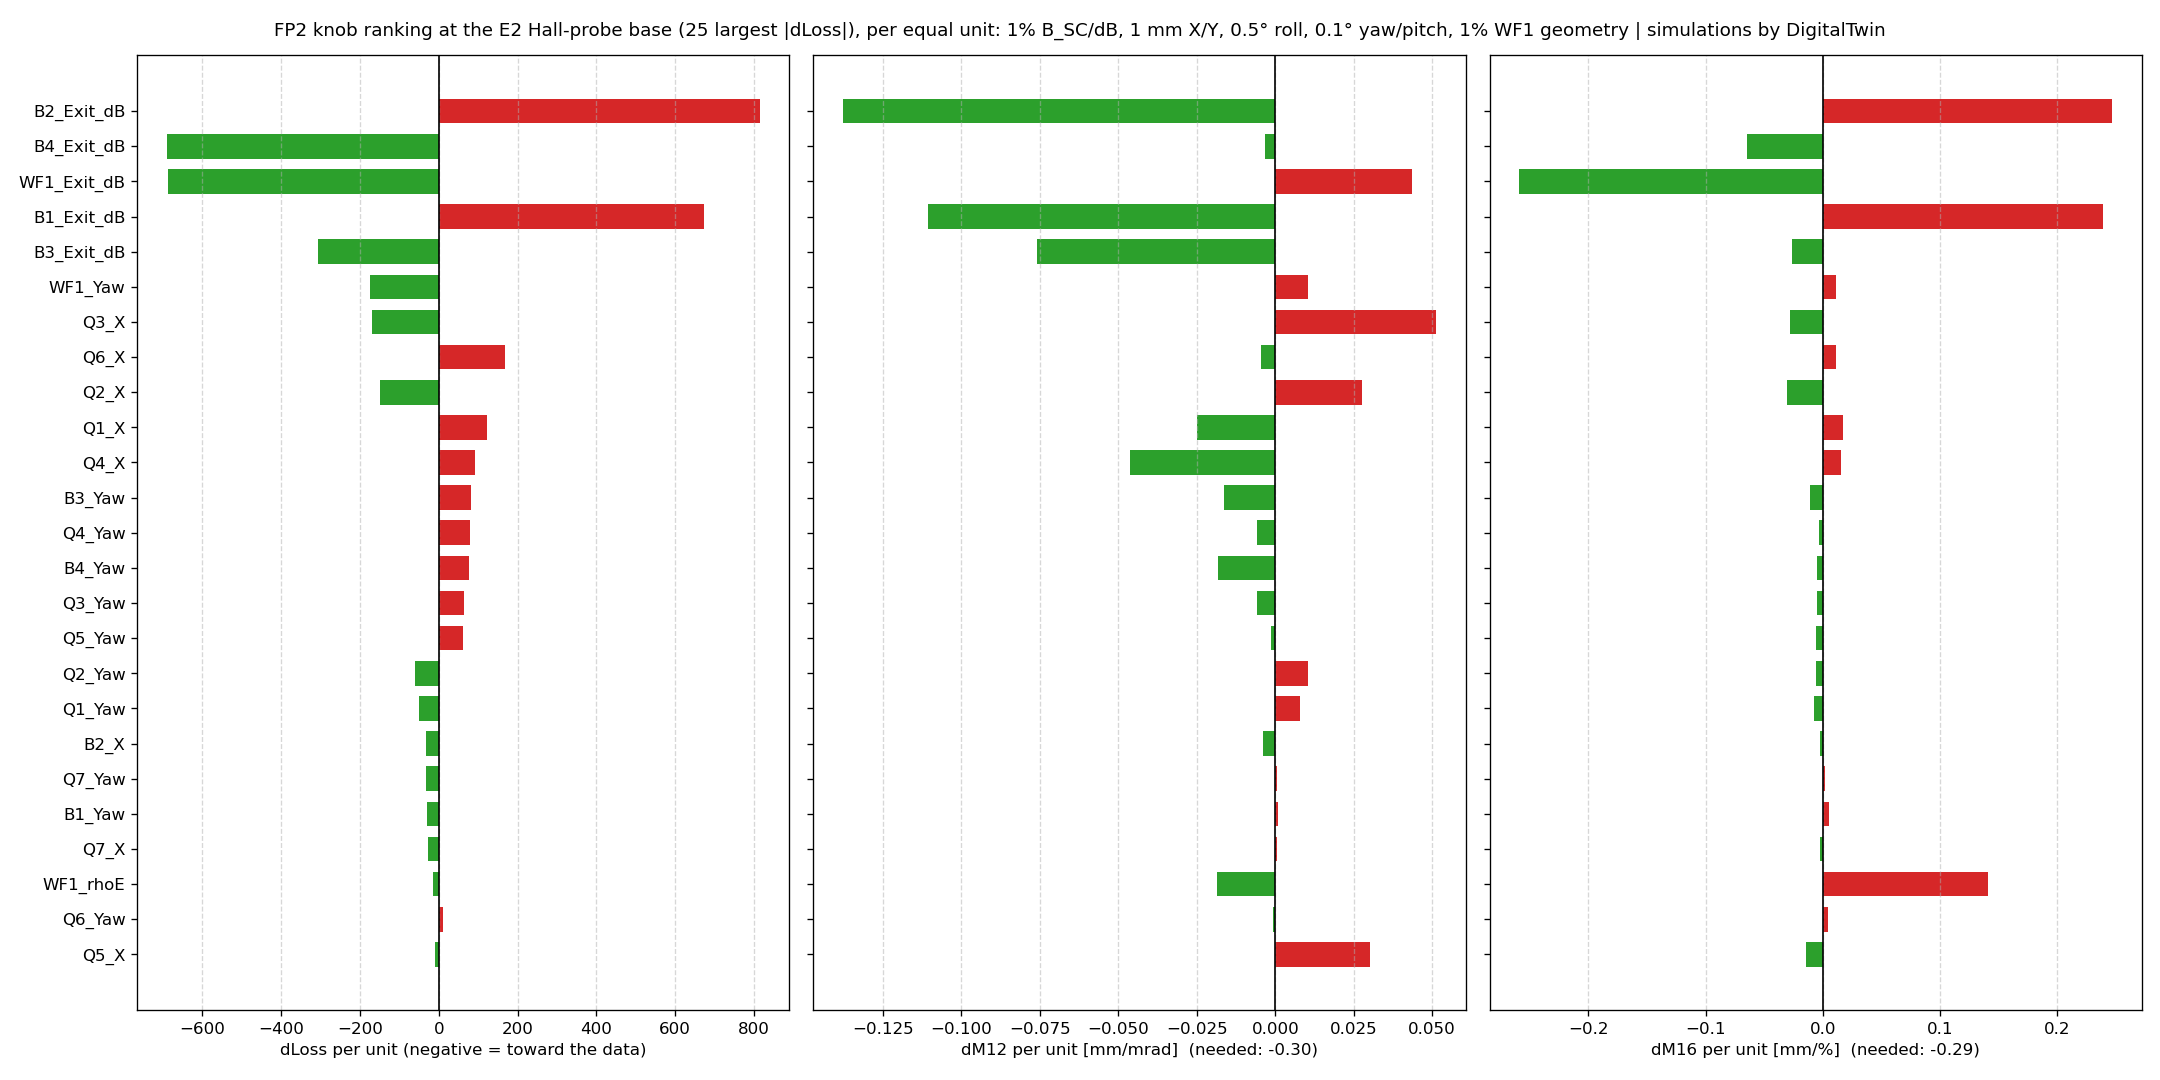

Values plotted in this chart, from the file beside it:
# FP2 knob ranking at the E2 Hall base (…, DigitalTwin dt_eval, 2026-10-24); per equal unit (1% B_SC/dB, 1 mm X/Y, 0.5 deg roll, 0.1 deg yaw/pitch, 1% WF1 geometry); dLoss = 2 r^T H J u, FP2 Mahalanobis
knob, unit, dM12, dOff12, dM16, dOff16, dLoss, curvature
B4_Exit_dB, 0.01, -0.003222, 13.59, -0.06503, 14.06, -690.7, 1.563
WF1_Exit_dB, 0.01, 0.04348, 14.24, -0.259, 14.58, -688.6, 0.05226
B3_Exit_dB, 0.01, -0.07578, 4.922, -0.02645, 5.289, -307.8, 0.03449
WF1_Yaw, 0.1, 0.0105, 3.612, 0.01156, 3.741, -174.6, 0.1056
Q3_X, 0.001, 0.05122, 4.148, -0.02789, 4.188, -170.4, 0.4352
Q2_X, 0.001, 0.02775, 3.385, -0.03056, 3.475, -150.1, 0.2158
Q2_Yaw, 0.1, 0.01037, 1.329, -0.005757, 1.361, -59.27, 0.7833
Q1_Yaw, 0.1, 0.007855, 1.107, -0.007444, 1.139, -50.01, 0.4028
B2_X, 0.001, -0.003763, 0.5649, -0.002303, 0.6134, -31.54, 1.795
Q7_Yaw, 0.1, 0.0005975, 0.6273, 0.001582, 0.6511, -31.27, 0.05004
B1_Yaw, 0.1, 0.001012, 0.5934, 0.005365, 0.6128, -29.21, 0.1795
Q7_X, 0.001, 0.0006154, 0.5398, -0.001973, 0.5531, -26.84, 0.008041
WF1_rhoE, 0.07, -0.01857, 0.02654, 0.1408, -0.02296, -14.65, 0.002106
Q5_X, 0.001, 0.03009, 0.6557, -0.01423, 0.6118, -9.999, 0.2919
B1_X, 0.001, 0.0008334, 0.1775, -0.0006893, 0.1863, -8.35, 3.431
B2_Yaw, 0.1, 0.007317, 0.2421, 0.0113, 0.2248, -6.503, 0.2052
Q5_Y, 0.001, -0.003484, 0.007768, -0.0001349, 0.01782, -3.091, 5.527
Q1_Y, 0.001, -0.004707, -0.01307, 0.005539, 0.008324, -2.965, 5.91
Q3_Y, 0.001, -0.003158, 0.008094, -0.0004671, 0.01523, -2.854, 1.371
WF1_Pitch, 0.1, -0.001728, 0.005207, 7.936792530041648e-06, 0.01601, -1.612, 45.52
Q6_Y, 0.001, -0.001072, 0.002975, -3.789483427668605e-05, 0.008887, -0.9864, 1.918
B4_Pitch, 0.1, -0.0008659, 0.001338, 1.547390375837565e-05, 0.0005827, -0.7321, 4.324
Q5_Pitch, 0.1, -0.0007349, 0.001394, -2.849756507654344e-05, 0.002254, -0.6374, 2.425
B4_X, 0.001, -0.006385, -0.09048, -0.009374, -0.06724, -0.4409, 0.00523
Q2_Roll, 0.5, -0.001544, -0.01293, 0.001315, -0.06353, -0.4322, 0.1907
Q6_Pitch, 0.1, -0.000456, 0.001496, -6.057652103041988e-06, 0.004118, -0.4313, 2.415
Q5_Roll, 0.5, -0.0001122, 0.003639, 0.001915, 0.01766, -0.2843, 0.7414
Q7_Pitch, 0.1, -0.000215, 0.0007007, 3.988909869051538e-06, 0.001965, -0.2031, 1.926
Q7_Roll, 0.5, 0.0002008, 0.005001, 0.0002435, 0.014, -0.1135, 0.3293
B3_Pitch, 0.1, -0.0001659, -0.0007369, 6.525034151309839e-05, -0.006133, -0.07993, 0.6978
WF1_Y, 0.001, -1.8516317770778112e-05, -0.0001056, -1.1429811184821004e-05, 2.8391747184386418e-05, -0.009226, 0.5322
WF1_Roll, 0.5, -3.785068827219171e-05, -0.001337, -0.0001565, -0.002758, 0.04014, 0.332
B4_Roll, 0.5, 0.0002513, 0.002409, -0.000929, 0.01347, 0.0451, 0.07969
B1_Y, 0.001, -4.552499342529159e-05, -0.001783, 0.0004455, -0.0002806, 0.05506, 1.438
B3_Roll, 0.5, 0.0001211, 0.0001902, -0.0002647, 0.001793, 0.07889, 0.1171
Q1_Pitch, 0.1, 8.226616717532664e-05, -0.001163, 0.0002976, -0.000734, 0.1231, 0.316
B2_Roll, 0.5, 3.649800023186253e-05, -0.002087, -4.695775914796696e-05, -0.00215, 0.1333, 1.167
Q4_Roll, 0.5, -0.0005307, -0.008825, -0.005354, -0.07842, 0.1339, 2.765
Q7_Y, 0.001, 0.000162, -0.0003595, 1.4077954736430032e-05, -0.001246, 0.1445, 0.1121
H3_B_SC, 0.01, -0.0002178, -0.006446, -0.0001096, -0.001447, 0.1482, 0.0001832
B1_Roll, 0.5, 0.0001078, -0.001592, -5.909138826570154e-05, 0.002062, 0.1562, 0.6623
Q6_Roll, 0.5, -0.001153, -0.01929, -0.0007876, -0.07608, 0.1887, 0.8969
B2_Y, 0.001, 0.000198, -0.0009064, 0.0002252, -0.0005147, 0.1988, 0.2467
Q3_Roll, 0.5, 0.0005788, 0.002357, 0.00406, 0.06975, 0.226, 3.731
Q4_Pitch, 0.1, 0.0002921, -0.0002858, -0.0001343, -0.002165, 0.2418, 0.537
Q1_Roll, 0.5, 0.001852, 0.01665, 0.0001741, 0.07904, 0.4679, 8.83
B2_Pitch, 0.1, 0.0007808, 0.000857, -0.0003697, -0.002821, 0.5617, 0.3768
Q2_Pitch, 0.1, 0.000854, 0.0009207, -0.0005003, -0.00184, 0.6123, 1.453
B1_Pitch, 0.1, 0.0008652, -0.0007132, -0.0001094, -0.003721, 0.7064, 0.8113
Q2_Y, 0.001, 0.001463, 0.006358, -0.002334, -0.001998, 0.8047, 2.961
B3_Y, 0.001, 0.0009397, -0.001747, -0.0001549, -0.002892, 0.8122, 0.2299
B4_Y, 0.001, 0.0009348, -0.003174, 0.0001405, -0.0104, 0.8937, 0.6244
Q3_Pitch, 0.1, 0.001384, -0.002245, -0.0002161, -0.007191, 1.186, 1.124
B3_X, 0.001, 0.001076, -0.07936, 0.0117, -0.1084, 4.965, 0.03617
WF1_rhoB, 0.07, 0.006413, -0.01696, -0.07372, 0.008407, 5.28, 0.001353
WF1_length, 0.02365, 0.006648, -0.01416, -0.06983, 0.009296, 5.347, 0.0001024
Q4_Y, 0.001, 0.006934, -0.01484, 9.342343954038546e-05, -0.03339, 6.118, 32.39
WF1_X, 0.001, -0.001517, -0.1904, 0.003245, -0.1908, 8.473, 0.002102
Q6_Yaw, 0.1, -0.0006095, -0.2435, 0.004475, -0.2374, 11.85, 0.02231
... 10 more rows
